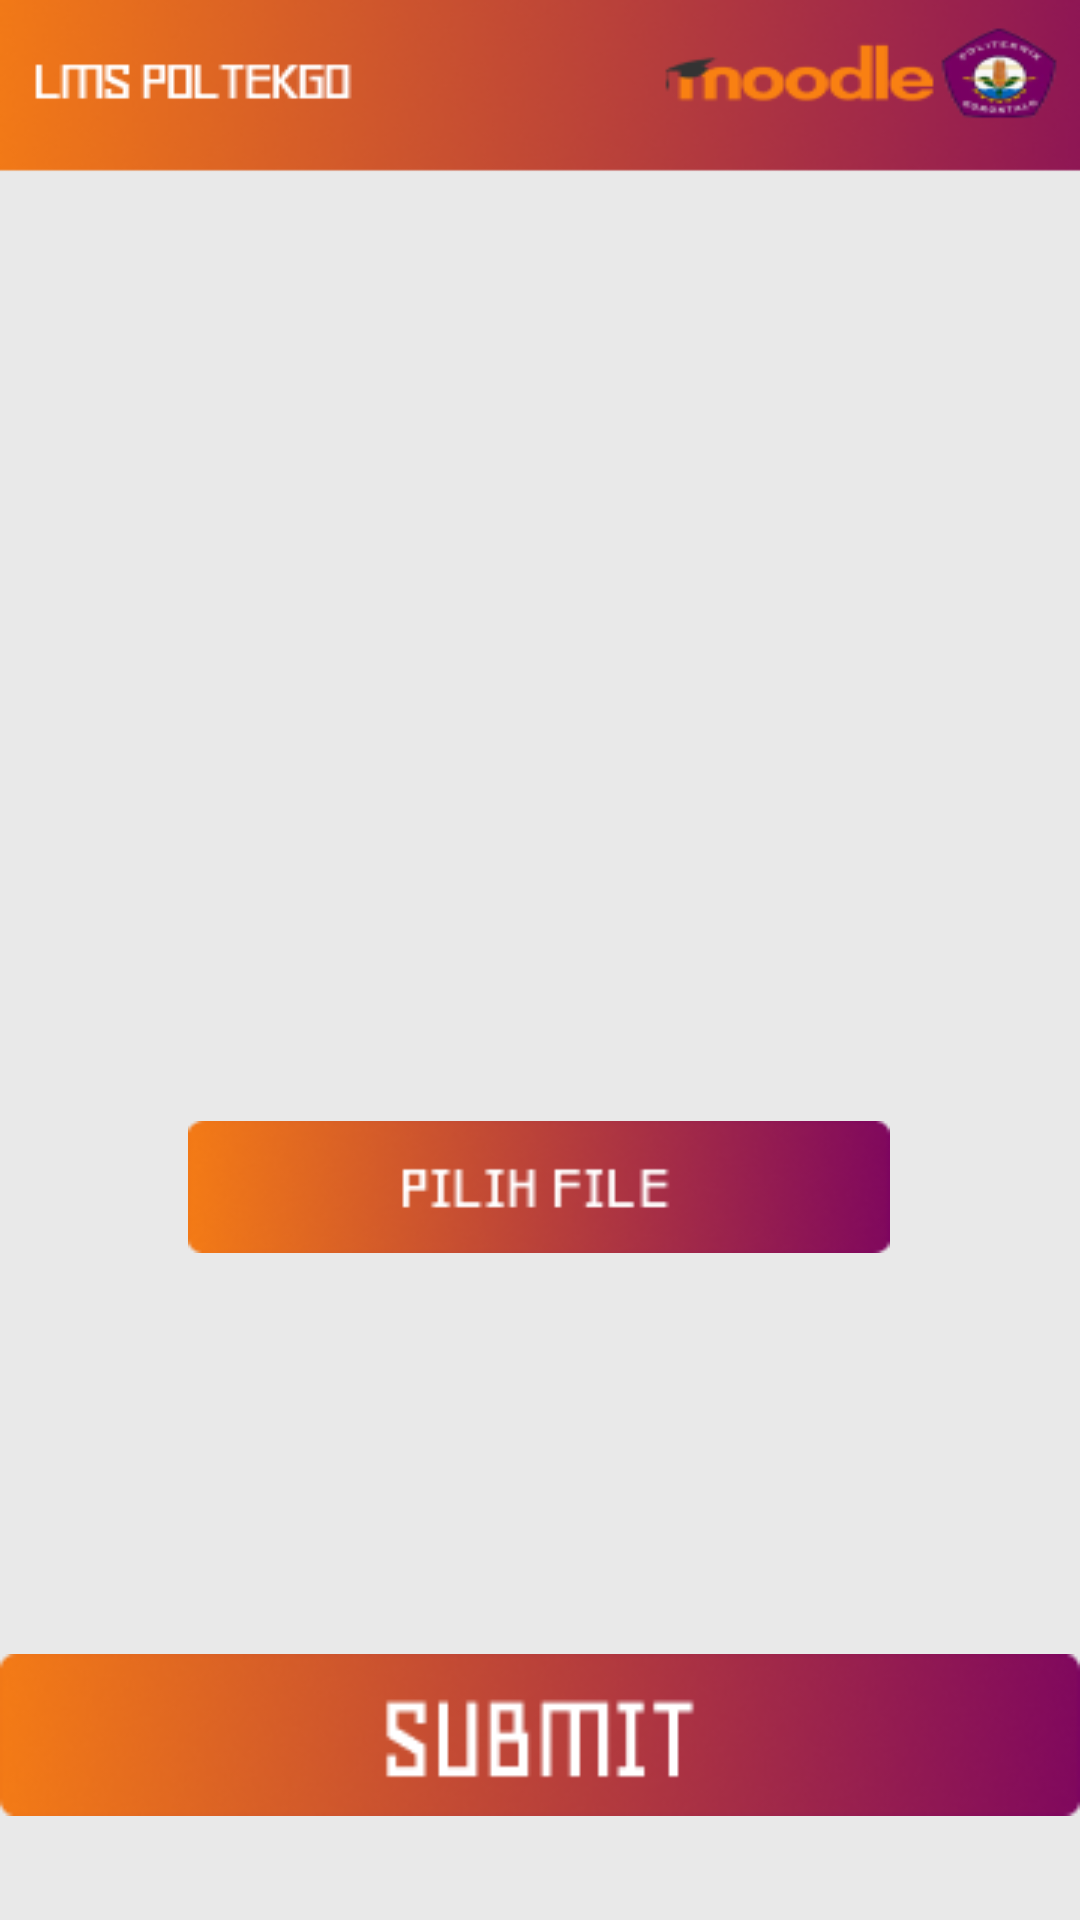

Layout XML and referenced resources for this Android screen:
<!-- AndroidManifest.xml: application theme Theme.Lmspoltekgo -->
<!-- res/layout/activity_submit_assign.xml -->
<?xml version="1.0" encoding="utf-8"?>
<androidx.constraintlayout.widget.ConstraintLayout xmlns:android="http://schemas.android.com/apk/res/android"
    xmlns:app="http://schemas.android.com/apk/res-auto"
    xmlns:tools="http://schemas.android.com/tools"
    android:layout_width="match_parent"
    android:layout_height="match_parent"
    tools:context=".SubmitAssign"
    android:background="@drawable/background_app">

    <Button
        android:id="@+id/pilihFile"
        android:layout_width="234dp"
        android:layout_height="44dp"
        android:background="@drawable/btn_pilih_file"
        app:layout_constraintBottom_toBottomOf="parent"
        app:layout_constraintEnd_toEndOf="parent"
        app:layout_constraintHorizontal_bias="0.497"
        app:layout_constraintStart_toStartOf="parent"
        app:layout_constraintTop_toTopOf="parent"
        app:layout_constraintVertical_bias="0.627" />

    <Button
        android:id="@+id/btnSubmit"
        android:layout_width="360dp"
        android:layout_height="54dp"
        app:layout_constraintBottom_toBottomOf="parent"
        app:layout_constraintEnd_toEndOf="parent"
        app:layout_constraintHorizontal_bias="0.498"
        app:layout_constraintStart_toStartOf="parent"
        app:layout_constraintTop_toTopOf="parent"
        app:layout_constraintVertical_bias="0.941"
        android:background="@drawable/button"/>
</androidx.constraintlayout.widget.ConstraintLayout>
<!-- resources referenced by this layout -->
<resources>
  <!-- drawable background_app: png bitmap (drawable, 27390 bytes) -->
  <!-- drawable btn_pilih_file: png bitmap (drawable, 10669 bytes) -->
  <!-- drawable button: png bitmap (drawable, 15870 bytes) -->
  <style name="Theme.Lmspoltekgo" parent="Theme.MaterialComponents.DayNight.DarkActionBar">
          
          <item name="colorPrimary">@color/purple_500</item>
          <item name="colorPrimaryVariant">@color/purple_700</item>
          <item name="colorOnPrimary">@color/white</item>
          
          <item name="colorSecondary">@color/teal_200</item>
          <item name="colorSecondaryVariant">@color/teal_700</item>
          <item name="colorOnSecondary">@color/black</item>
          
          <item name="android:statusBarColor">?attr/colorPrimaryVariant</item>
          
      </style>
  <!-- not gathered from this repository: default colours our renderer supplied (Android Studio template values) -->
  <color name="purple_500">#FF6200EE</color>
  <color name="purple_700">#FF3700B3</color>
  <color name="teal_200">#FF03DAC5</color>
  <color name="teal_700">#FF018786</color>
  <color name="black">#FF000000</color>
  <color name="white">#FFFFFFFF</color>
</resources>
